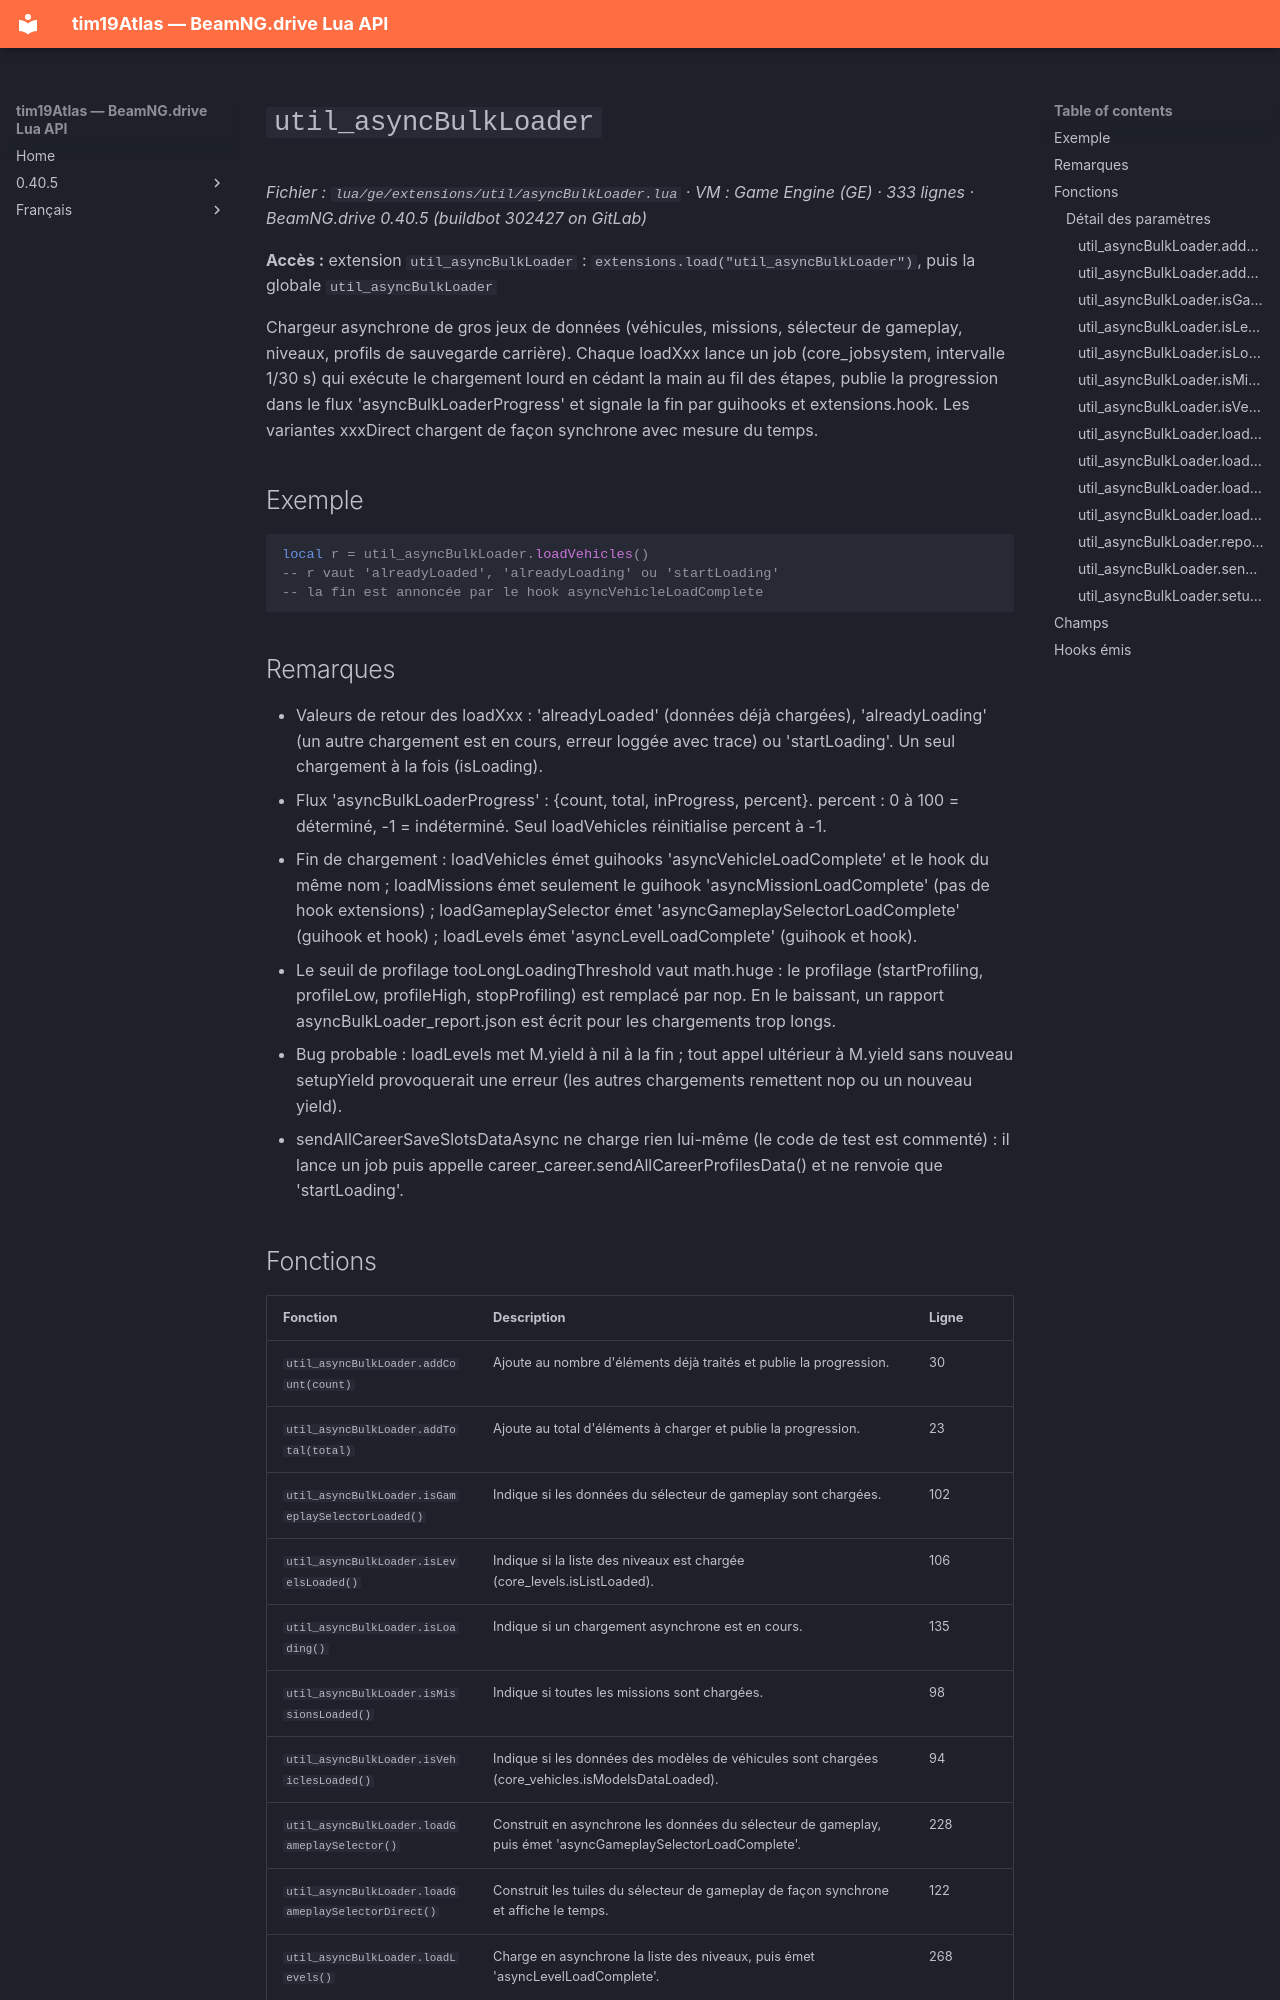

repository: Tim0219800/beamng-lua-atlas · page: fr/0.40.5/ge/extensions/util/asyncBulkLoader.html · generator: mkdocs

# `util_asyncBulkLoader`

*Fichier : `lua/ge/extensions/util/asyncBulkLoader.lua` · VM : Game Engine (GE) · 333 lignes · BeamNG.drive 0.40.5 (buildbot 302427 on GitLab)*

**Accès :** extension `util_asyncBulkLoader` : `extensions.load("util_asyncBulkLoader")`, puis la globale `util_asyncBulkLoader`

Chargeur asynchrone de gros jeux de données (véhicules, missions, sélecteur de gameplay, niveaux, profils de sauvegarde carrière). Chaque loadXxx lance un job (core_jobsystem, intervalle 1/30 s) qui exécute le chargement lourd en cédant la main au fil des étapes, publie la progression dans le flux 'asyncBulkLoaderProgress' et signale la fin par guihooks et extensions.hook. Les variantes xxxDirect chargent de façon synchrone avec mesure du temps.

## Exemple

```lua
local r = util_asyncBulkLoader.loadVehicles()
-- r vaut 'alreadyLoaded', 'alreadyLoading' ou 'startLoading'
-- la fin est annoncée par le hook asyncVehicleLoadComplete
```

## Remarques

- Valeurs de retour des loadXxx : 'alreadyLoaded' (données déjà chargées), 'alreadyLoading' (un autre chargement est en cours, erreur loggée avec trace) ou 'startLoading'. Un seul chargement à la fois (isLoading).
- Flux 'asyncBulkLoaderProgress' : {count, total, inProgress, percent}. percent : 0 à 100 = déterminé, -1 = indéterminé. Seul loadVehicles réinitialise percent à -1.
- Fin de chargement : loadVehicles émet guihooks 'asyncVehicleLoadComplete' et le hook du même nom ; loadMissions émet seulement le guihook 'asyncMissionLoadComplete' (pas de hook extensions) ; loadGameplaySelector émet 'asyncGameplaySelectorLoadComplete' (guihook et hook) ; loadLevels émet 'asyncLevelLoadComplete' (guihook et hook).
- Le seuil de profilage tooLongLoadingThreshold vaut math.huge : le profilage (startProfiling, profileLow, profileHigh, stopProfiling) est remplacé par nop. En le baissant, un rapport asyncBulkLoader_report.json est écrit pour les chargements trop longs.
- Bug probable : loadLevels met M.yield à nil à la fin ; tout appel ultérieur à M.yield sans nouveau setupYield provoquerait une erreur (les autres chargements remettent nop ou un nouveau yield).
- sendAllCareerSaveSlotsDataAsync ne charge rien lui-même (le code de test est commenté) : il lance un job puis appelle career_career.sendAllCareerProfilesData() et ne renvoie que 'startLoading'.
